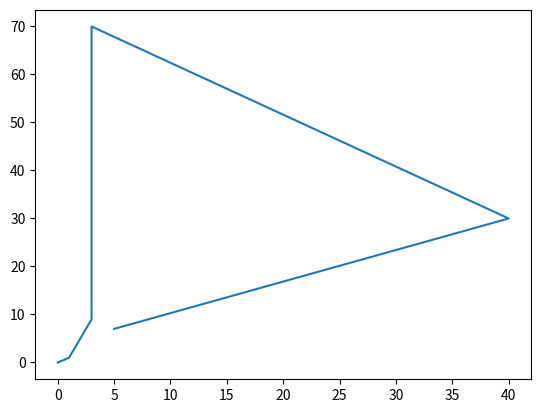

Reproduce this figure in Python.
import matplotlib.pyplot as plt 

x = [0,1,3,3,40,5]
y = [0,1,9,70,30,7]
plt.plot(x, y)
plt.show()